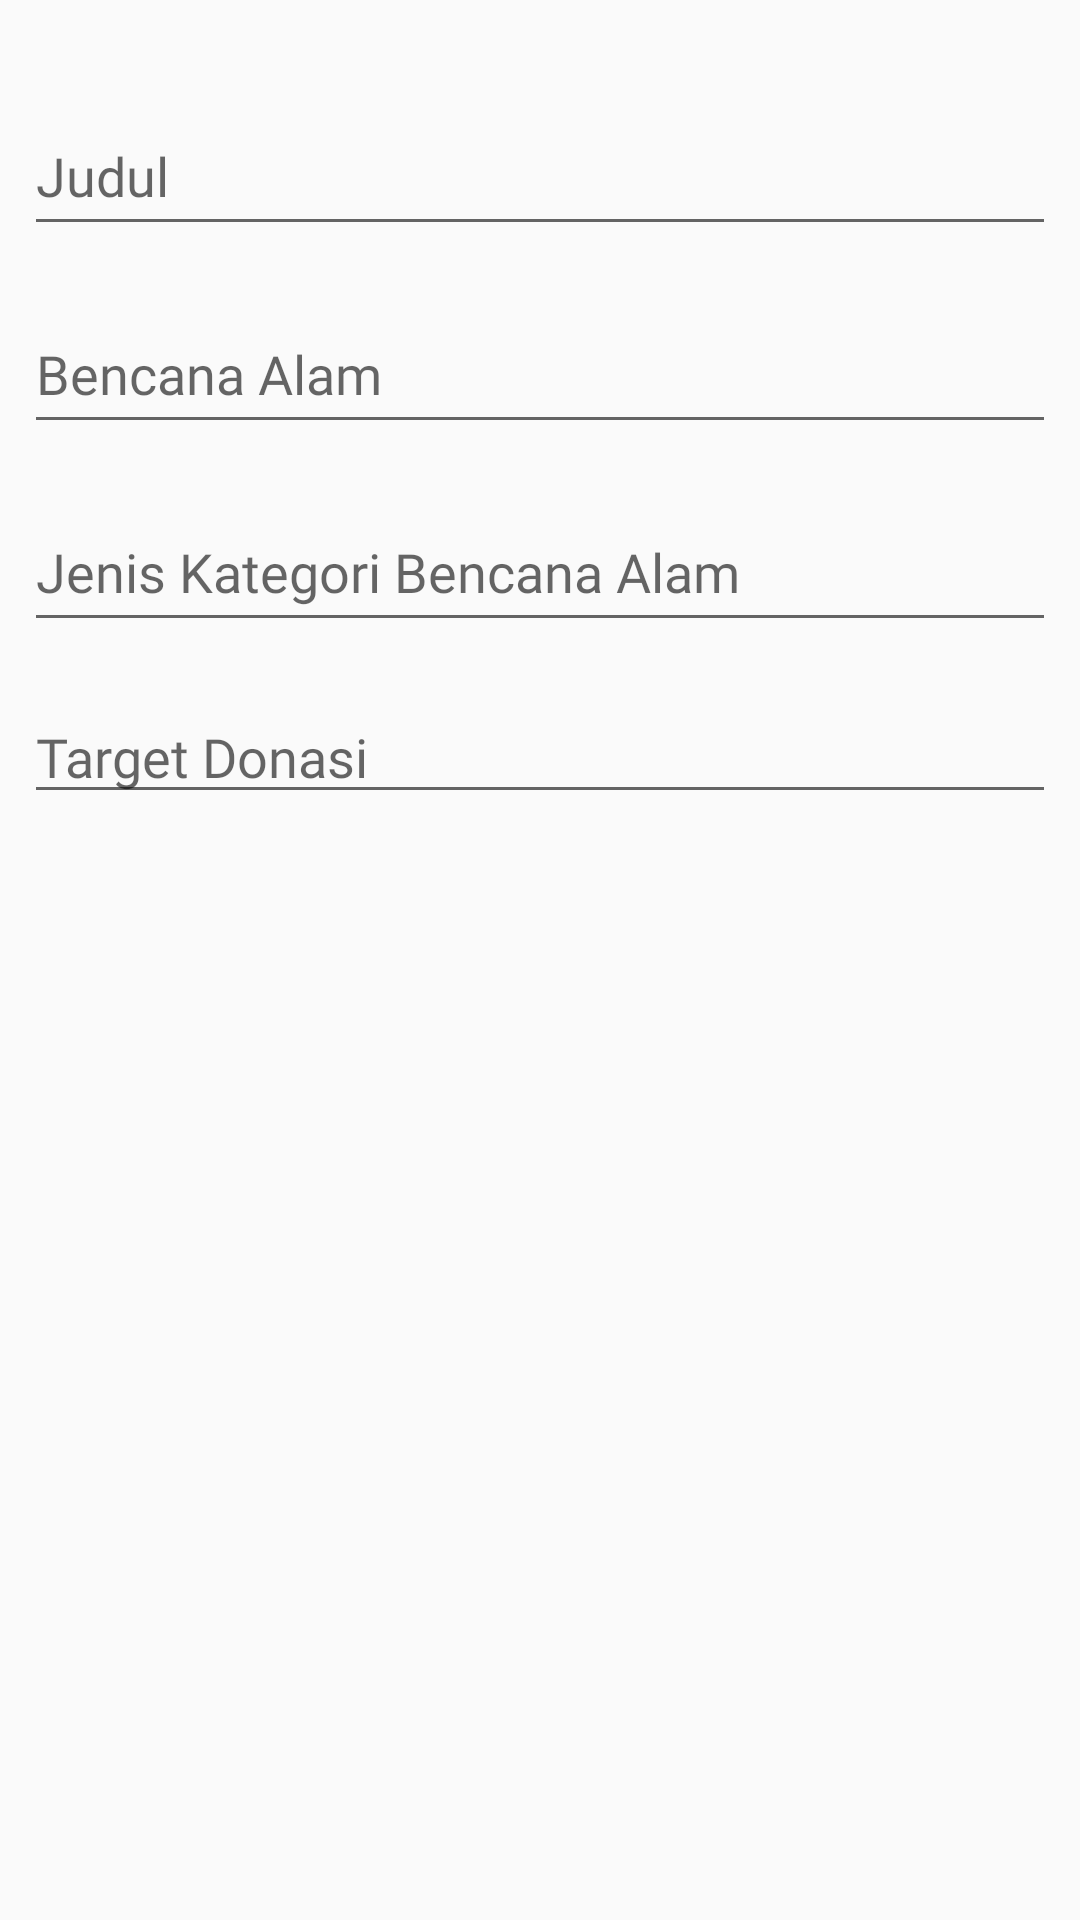

Write the Android layout XML for this screen, with the resource values it uses.
<!-- AndroidManifest.xml: application theme Theme.Mobile -->
<!-- res/layout/up_user.xml -->
<?xml version="1.0" encoding="utf-8"?>
<androidx.constraintlayout.widget.ConstraintLayout
    xmlns:android="http://schemas.android.com/apk/res/android"
    xmlns:app="http://schemas.android.com/apk/res-auto"
    android:layout_width="match_parent"
    android:layout_height="match_parent">

    <EditText
        android:id="@+id/upUName"
        android:layout_width="0dp"
        android:fontFamily="@font/poppinsregular"
        android:textSize="18sp"
        android:textColor="@color/SecondaryColor"
        android:layout_height="50dp"
        android:layout_marginStart="8dp"
        android:layout_marginTop="32dp"
        android:layout_marginEnd="8dp"
        android:ems="10"
        android:hint="Judul"
        android:inputType="text"
        app:layout_constraintEnd_toEndOf="parent"
        app:layout_constraintStart_toStartOf="parent"
        app:layout_constraintTop_toTopOf="parent" />

    <EditText
        android:id="@+id/upUEmail"
        android:layout_width="0dp"
        android:layout_height="50dp"
        android:fontFamily="@font/poppinsregular"
        android:textSize="18sp"
        android:textColor="@color/SecondaryColor"
        android:layout_marginStart="8dp"
        android:layout_marginTop="16dp"
        android:layout_marginEnd="8dp"
        android:ems="10"
        android:hint="Bencana Alam"
        android:inputType="text"
        app:layout_constraintEnd_toEndOf="parent"
        app:layout_constraintHorizontal_bias="0.0"
        app:layout_constraintStart_toStartOf="parent"
        app:layout_constraintTop_toBottomOf="@+id/upUName" />

    <EditText
        android:id="@+id/upUNoHp"
        android:layout_width="0dp"
        android:layout_height="50dp"
        android:layout_marginStart="8dp"
        android:layout_marginTop="16dp"
        android:layout_marginEnd="8dp"
        android:ems="10"
        android:hint="Jenis Kategori Bencana Alam"
        android:inputType="text"
        app:layout_constraintEnd_toEndOf="parent"
        android:fontFamily="@font/poppinsregular"
        android:textSize="18sp"
        android:textColor="@color/SecondaryColor"
        app:layout_constraintHorizontal_bias="0.0"
        app:layout_constraintStart_toStartOf="parent"
        app:layout_constraintTop_toBottomOf="@+id/upUEmail" />

    <EditText
        android:id="@+id/upUPass"
        android:layout_width="0dp"
        android:layout_height="wrap_content"
        android:layout_marginStart="8dp"
        android:fontFamily="@font/poppinsregular"
        android:textSize="18sp"
        android:textColor="@color/SecondaryColor"
        android:layout_marginTop="16dp"
        android:layout_marginEnd="8dp"
        android:ems="10"
        android:hint="Target Donasi"
        android:inputType="number"
        app:layout_constraintEnd_toEndOf="parent"
        app:layout_constraintHorizontal_bias="0.0"
        app:layout_constraintStart_toStartOf="parent"
        app:layout_constraintTop_toBottomOf="@+id/upUNoHp" />


</androidx.constraintlayout.widget.ConstraintLayout>
<!-- resources referenced by this layout -->
<resources>
  <color name="SecondaryColor">#969696</color>
  <style name="Theme.Mobile" parent="Theme.AppCompat.Light.DarkActionBar">
          <item name="colorPrimary">@color/PrimaryColor</item>
          <item name="colorSecondary">@color/SecondaryColor</item>
          <item name="colorAccent">@color/black</item>
          <item name="colorOnSecondary">@color/white</item>
          <item name="colorOnPrimary">@color/bg</item>
      </style>
  <color name="PrimaryColor">#488CC9</color>
  <color name="black">#FF000000</color>
  <color name="white">#FFFFFFFF</color>
  <color name="bg">#EEEEEE</color>
</resources>
